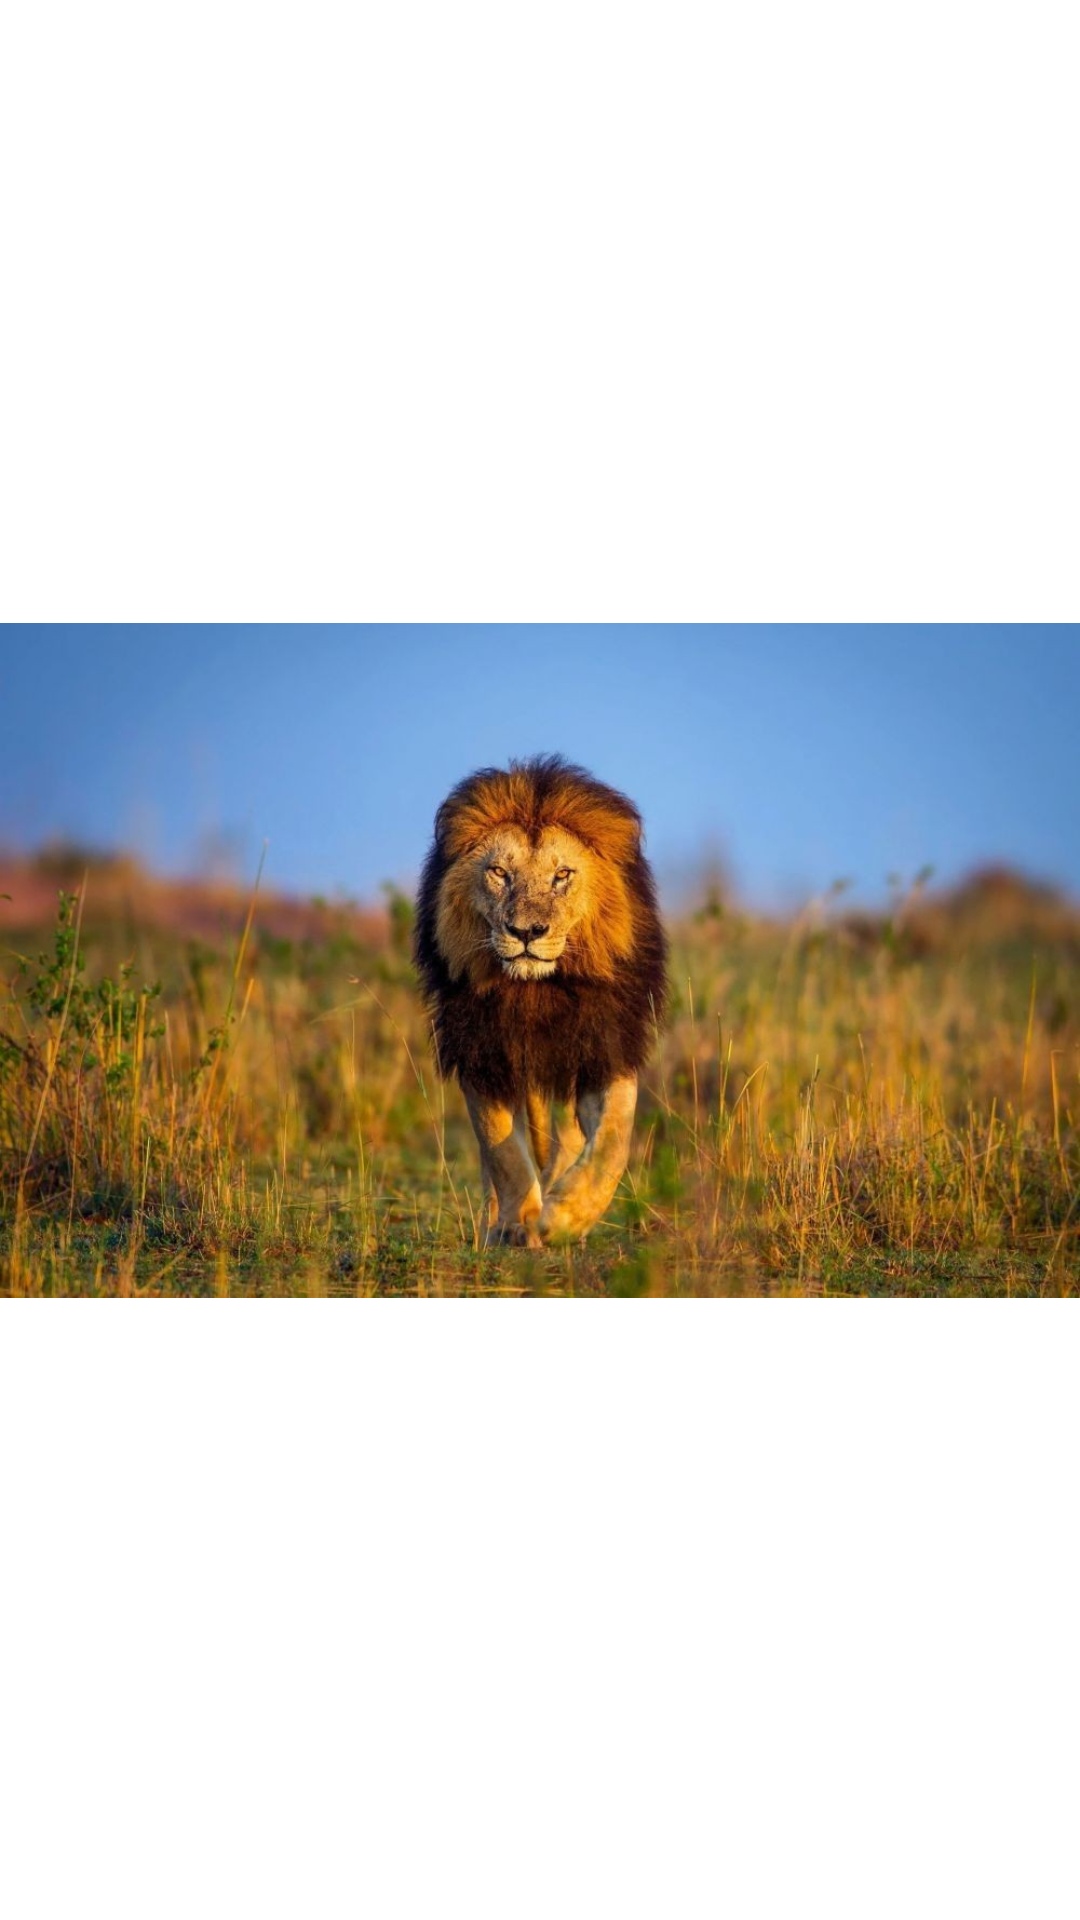

Layout XML and referenced resources for this Android screen:
<!-- AndroidManifest.xml: application theme Theme.ListviewCustom -->
<!-- res/layout/activity_singa.xml -->
<?xml version="1.0" encoding="utf-8"?>
<RelativeLayout xmlns:android="http://schemas.android.com/apk/res/android"
    xmlns:app="http://schemas.android.com/apk/res-auto"
    xmlns:tools="http://schemas.android.com/tools"
    android:layout_width="match_parent"
    android:layout_height="match_parent"
    tools:context=".singa">

    <ImageView
        android:layout_width="wrap_content"
        android:layout_height="match_parent"
        android:src="@drawable/lion"/>

</RelativeLayout>
<!-- resources referenced by this layout -->
<resources>
  <!-- drawable lion: jpg bitmap (drawable, 124674 bytes) -->
</resources>
